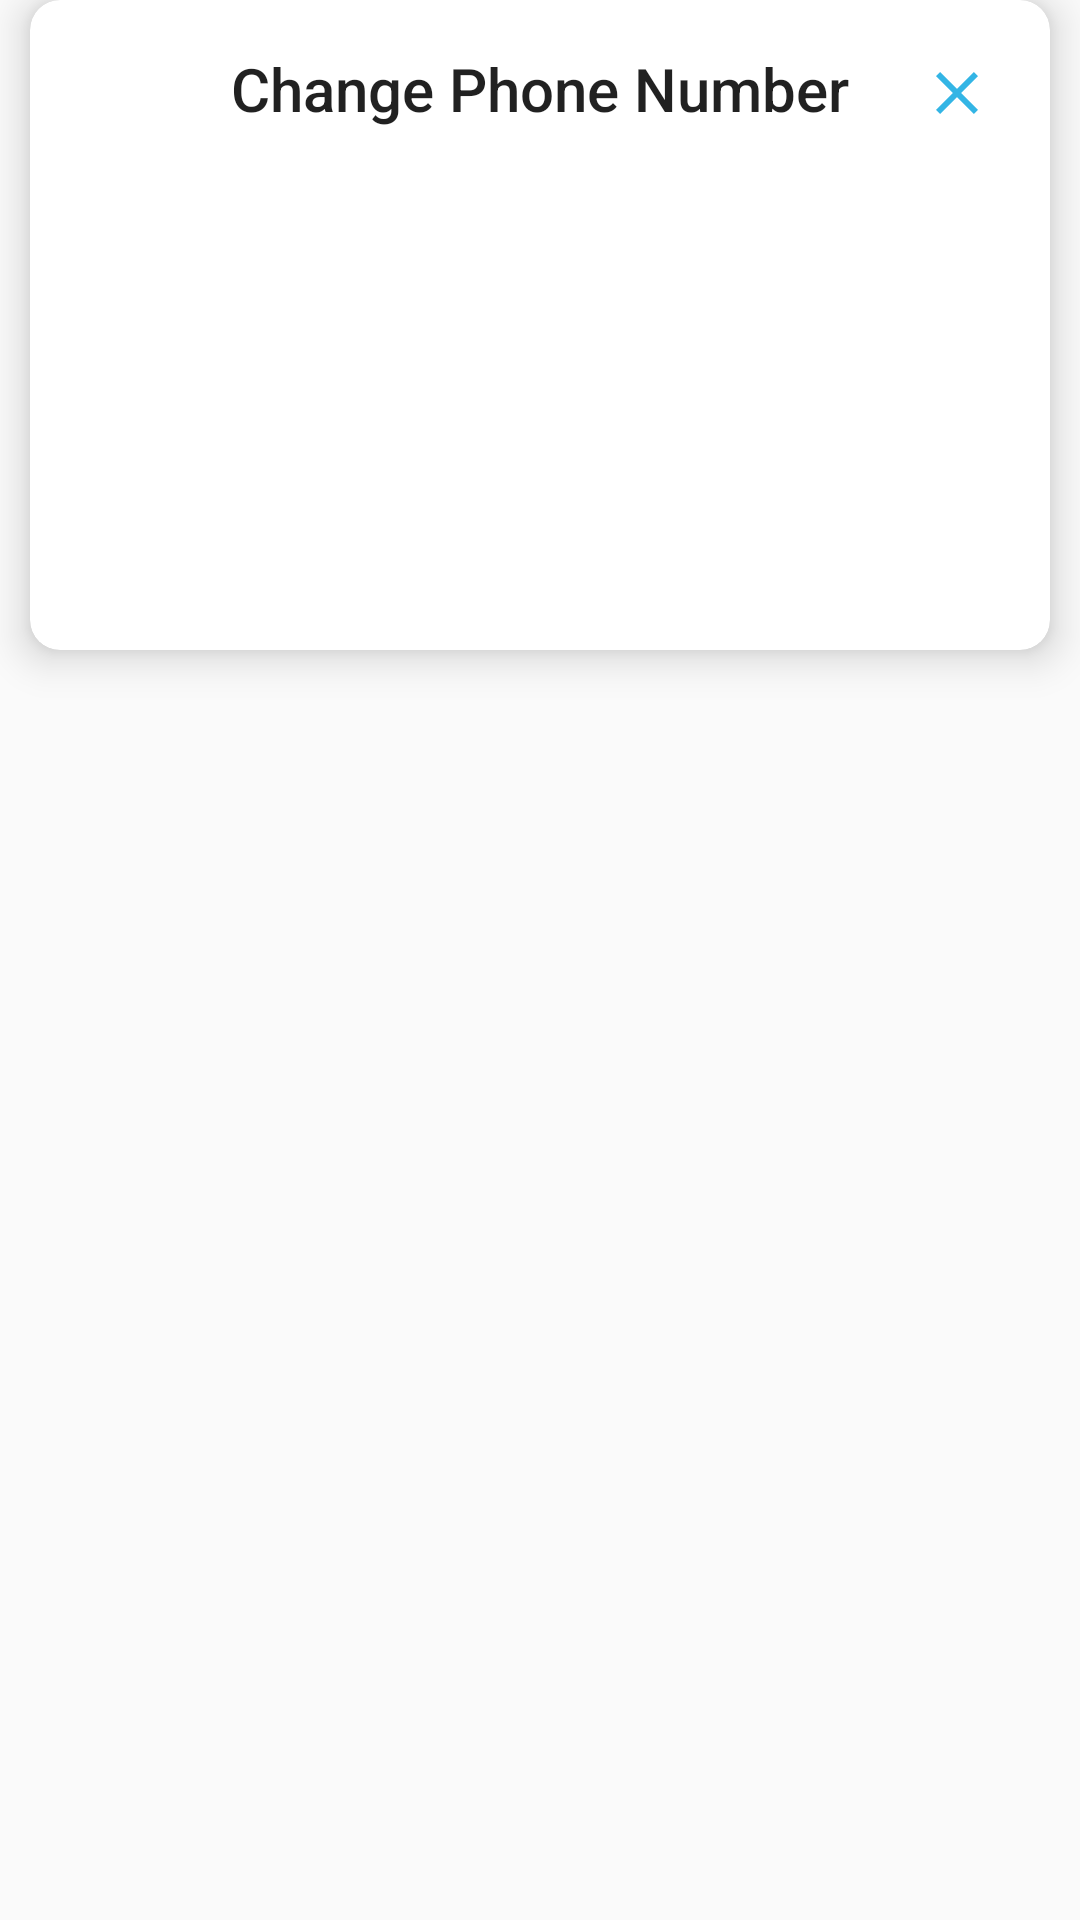

Layout XML and referenced resources for this Android screen:
<!-- AndroidManifest.xml: application theme AppTheme -->
<!-- res/layout/dialog_phone_layout.xml -->
<?xml version="1.0" encoding="utf-8"?>
<LinearLayout xmlns:android="http://schemas.android.com/apk/res/android"
    xmlns:app="http://schemas.android.com/apk/res-auto"
    android:layout_width="match_parent"
    android:layout_height="match_parent"
    android:orientation="vertical">

    <androidx.cardview.widget.CardView
        android:layout_width="match_parent"
        android:layout_height="wrap_content"
        android:layout_marginHorizontal="10dp"
        app:cardCornerRadius="10dp"
        app:cardElevation="8dp">


        <ProgressBar
            android:id="@+id/progressBar"
            android:visibility="invisible"
            style="@style/Widget.AppCompat.ProgressBar.Horizontal"
            android:layout_width="match_parent"
            android:layout_height="wrap_content"
            android:layout_marginTop="-6dp"
            android:indeterminate="true" />


        <RelativeLayout
            android:layout_width="match_parent"
            android:layout_height="wrap_content"
            android:padding="16dp">


            <ImageButton
                android:id="@+id/ibBack"
                android:layout_width="30dp"
                android:layout_height="30dp"
                android:background="@drawable/background_circle_photo_appbar"
                android:src="@drawable/ic_arrow_back_accent" />

            <ImageButton
                android:id="@+id/ibClose"
                android:layout_width="30dp"
                android:layout_height="30dp"
                android:layout_alignParentEnd="true"
                android:background="@drawable/background_circle_photo_appbar"
                android:src="@drawable/ic_close_accent" />


            <TextView
                android:id="@+id/tvTitle"
                android:layout_width="match_parent"
                android:layout_height="wrap_content"
                android:gravity="center"
                android:text="Change Phone Number"
                android:textAppearance="@style/TextAppearance.AppCompat.Title" />


            <LinearLayout
                android:id="@+id/llState1"
                android:layout_width="match_parent"
                android:layout_height="wrap_content"
                android:layout_below="@id/tvTitle"
                android:orientation="vertical"
                android:visibility="invisible">

                <RelativeLayout
                    android:layout_width="match_parent"
                    android:layout_height="wrap_content"
                    android:layout_marginTop="20dp">

                    <com.rilixtech.widget.countrycodepicker.CountryCodePicker
                        android:id="@+id/ccPicker"
                        android:layout_width="wrap_content"
                        android:layout_height="wrap_content"
                        android:layout_centerVertical="true"
                        android:layout_marginRight="10dp" />

                    <com.google.android.material.textfield.TextInputLayout
                        android:layout_width="match_parent"
                        android:layout_height="wrap_content"
                        android:layout_toRightOf="@id/ccPicker"
                        app:errorEnabled="true">

                        <EditText
                            android:id="@+id/etPhone"
                            android:layout_width="match_parent"
                            android:layout_height="match_parent"
                            android:hint="Phone Number"
                            android:inputType="phone"
                            android:textSize="16sp"
                            android:maxLength="12" />

                    </com.google.android.material.textfield.TextInputLayout>


                </RelativeLayout>

                <androidx.cardview.widget.CardView
                    android:layout_width="match_parent"
                    android:layout_height="40dp"
                    android:layout_marginHorizontal="10dp"
                    android:layout_marginTop="20dp"
                    android:layout_marginBottom="5dp"
                    app:cardCornerRadius="8dp"
                    app:cardElevation="0dp">

                    <Button
                        android:id="@+id/btnNext"
                        android:layout_width="match_parent"
                        android:layout_height="match_parent"
                        android:background="@color/colorAccent"
                        android:clickable="true"
                        android:foreground="?attr/selectableItemBackground"
                        android:text="Next"
                        android:textAllCaps="false"
                        android:textColor="@android:color/white" />

                </androidx.cardview.widget.CardView>

            </LinearLayout>

            <LinearLayout
                android:id="@+id/llState2"
                android:layout_width="match_parent"
                android:layout_height="wrap_content"
                android:layout_below="@id/tvTitle"
                android:orientation="vertical"
                android:visibility="invisible">

                <RelativeLayout
                    android:layout_width="match_parent"
                    android:layout_height="wrap_content"
                    android:layout_marginTop="20dp">


                    <com.google.android.material.textfield.TextInputLayout
                        android:layout_width="120dp"
                        android:layout_height="wrap_content"
                        android:layout_centerHorizontal="true"
                        app:errorEnabled="true">

                        <EditText
                            android:id="@+id/etCode"
                            android:layout_width="match_parent"
                            android:layout_height="match_parent"
                            android:gravity="center"
                            android:hint="Verify Code"
                            android:inputType="number"
                            android:maxLength="6" />

                    </com.google.android.material.textfield.TextInputLayout>


                </RelativeLayout>

                <androidx.cardview.widget.CardView
                    android:layout_width="match_parent"
                    android:layout_height="40dp"
                    android:layout_marginHorizontal="10dp"
                    android:layout_marginTop="20dp"
                    android:layout_marginBottom="5dp"
                    app:cardCornerRadius="8dp"
                    app:cardElevation="0dp">

                    <Button
                        android:id="@+id/btnConfirm"
                        android:layout_width="match_parent"
                        android:layout_height="match_parent"
                        android:background="@color/colorAccent"
                        android:clickable="true"
                        android:foreground="?attr/selectableItemBackground"
                        android:text="Verify Code"
                        android:textAllCaps="false"
                        android:textColor="@android:color/white" />

                </androidx.cardview.widget.CardView>

            </LinearLayout>


        </RelativeLayout>


    </androidx.cardview.widget.CardView>

</LinearLayout>
<!-- resources referenced by this layout -->
<resources>
  <color name="colorAccent">@android:color/holo_blue_light</color>
  <!-- drawable background_circle_photo_appbar (drawable) -->
  <?xml version="1.0" encoding="utf-8"?>
  <selector xmlns:android="http://schemas.android.com/apk/res/android">
  
      
      <item
          android:state_focused="true"
          android:state_pressed="false">
          <shape android:shape="oval">
              <solid android:color="#1A000000" />
  
              <size android:width="40dp" android:height="40dp"/>
          </shape>
      </item>
  
      
      <item
          android:state_focused="false"
          android:state_pressed="true">
          <shape android:shape="oval">
              <solid android:color="#1A000000" />
  
              <size android:width="40dp" android:height="40dp"/>
          </shape>
      </item>
  
      
      <item>
          <shape android:shape="oval">
              <solid android:color="@android:color/transparent" />
  
              <size android:width="35dp" android:height="35dp"/>
          </shape>
      </item>
  
  </selector>
  <!-- drawable ic_close_accent (drawable) -->
  <vector android:height="24dp" android:tint="@color/colorAccent"
      android:viewportHeight="24.0" android:viewportWidth="24.0"
      android:width="24dp" xmlns:android="http://schemas.android.com/apk/res/android">
      <path android:fillColor="@color/colorAccent" android:pathData="M19,6.41L17.59,5 12,10.59 6.41,5 5,6.41 10.59,12 5,17.59 6.41,19 12,13.41 17.59,19 19,17.59 13.41,12z"/>
  </vector>
  <style name="AppTheme" parent="Theme.AppCompat.Light.DarkActionBar">
          
          <item name="colorPrimary">@color/colorPrimary</item>
          <item name="colorPrimaryDark">@color/colorPrimaryDark</item>
          <item name="colorAccent">@color/colorAccent</item>
          <item name="bottomSheetDialogTheme">@style/AppBottomSheetDialogTheme</item>
      </style>
  <color name="colorPrimary">@android:color/holo_blue_light</color>
  <color name="colorPrimaryDark">@android:color/holo_blue_dark</color>
  <style name="AppBottomSheetDialogTheme" parent="Theme.Design.Light.BottomSheetDialog">
          <item name="bottomSheetStyle">@style/AppModalStyle</item>
      </style>
  <style name="AppModalStyle" parent="Widget.Design.BottomSheet.Modal">
          <item name="android:background">@drawable/border_top_bottom_sheet</item>
      </style>
  <!-- drawable border_top_bottom_sheet (drawable) -->
  <?xml version="1.0" encoding="utf-8"?>
  <selector xmlns:android="http://schemas.android.com/apk/res/android">
      <item>
          <shape android:shape="rectangle">
              <solid android:color="#FFF" />
              <corners
                  android:topLeftRadius="20dip"
                  android:topRightRadius="20dip" />
          </shape>
      </item>
  
  </selector>
</resources>
